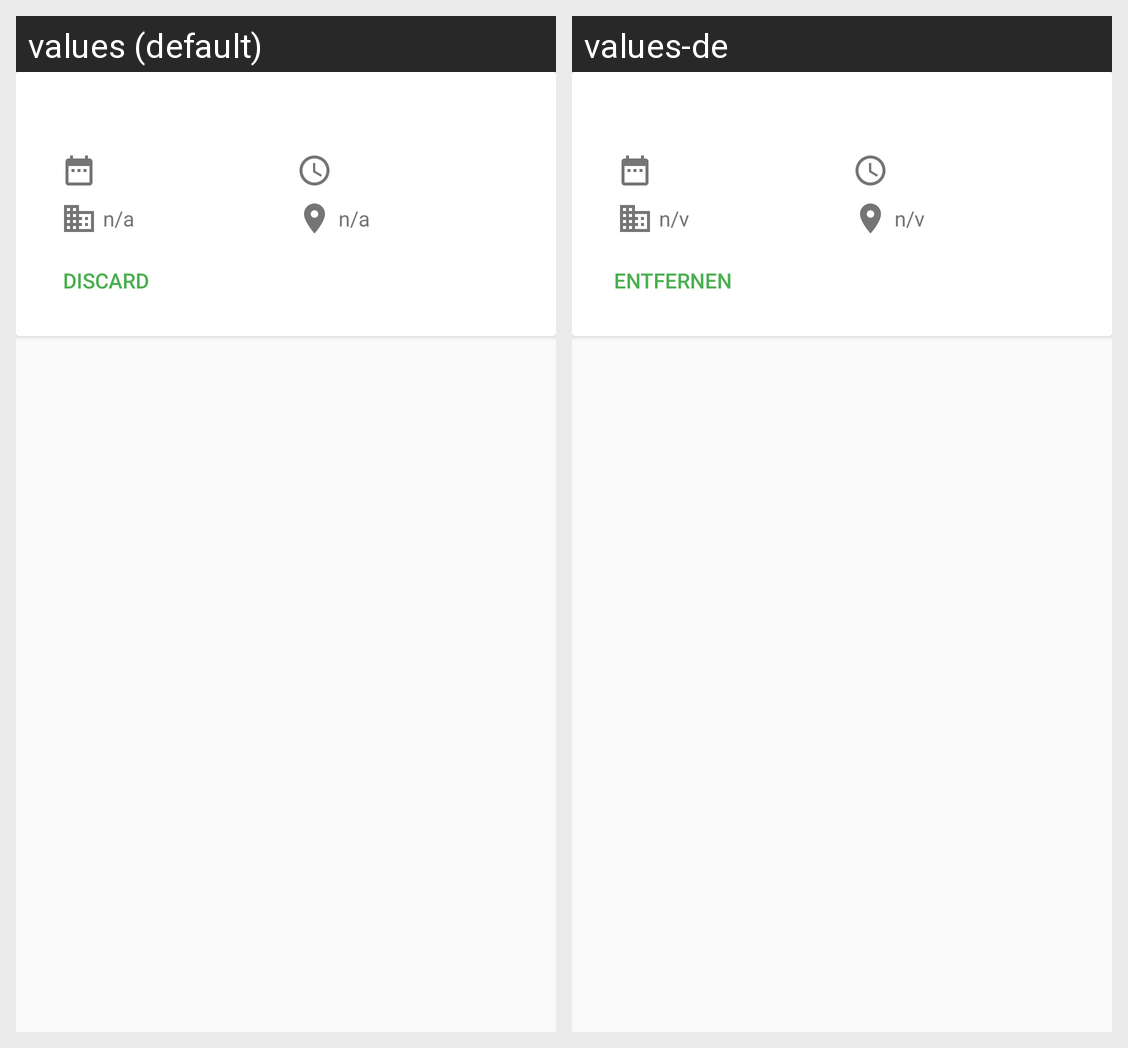

Here is an Android app screen in its default locale and in the app's own translations. Write out the translated-string differences for the strings that appear on this screen.
Android screen res/layout/card_trackingitem.xml rendered under 2 locales, left to right: values (default), values-de. Device: Nexus 5 (rendered at 1080×1920; each locale shown at half size, 540×960, under a caption strip naming it); theme AppTheme.
Strings drawn on this screen, with the default value and each locale's value (text and hints the layout hard-codes, and strings that could not be matched under every locale, appear in the picture but are not listed):

util_not_available
  values: n/a
  values-de: n/v

cardview_trackingitem_action_discard
  values: Discard
  values-de: Entfernen
